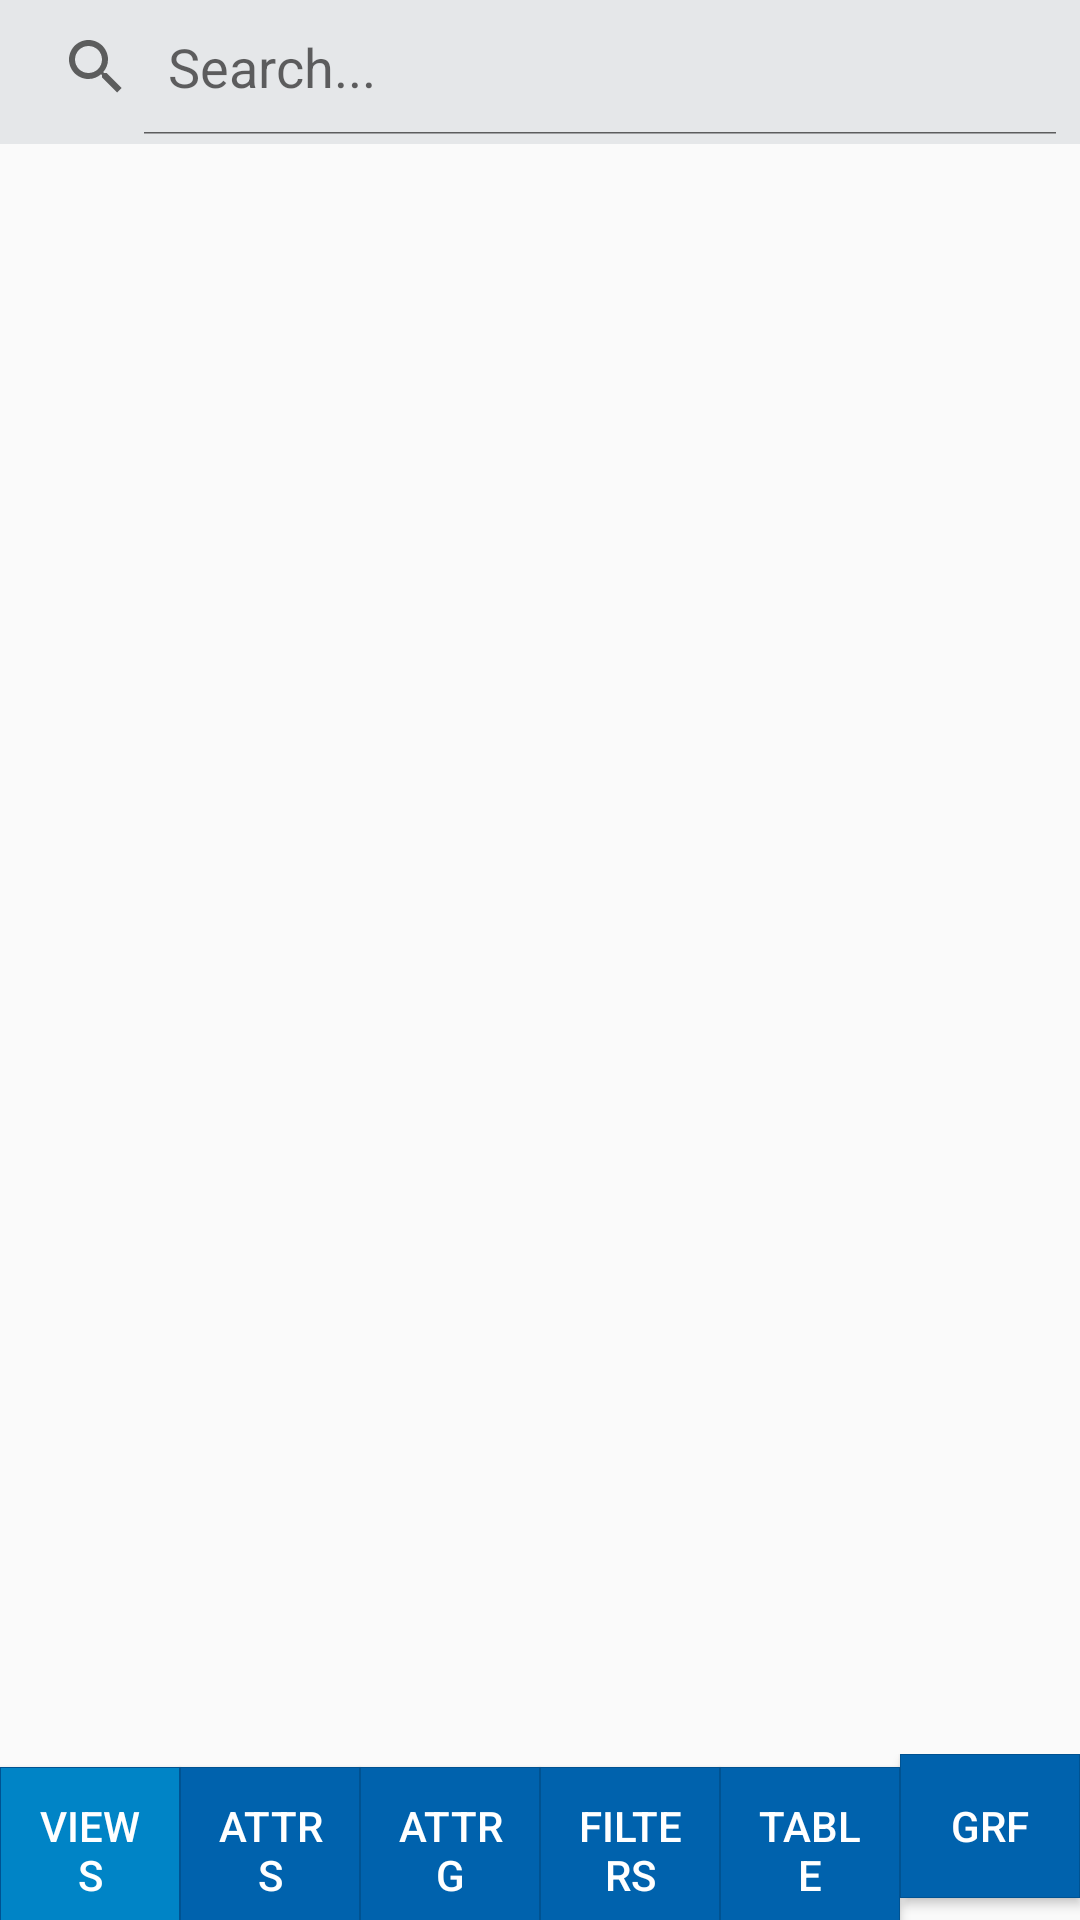

This screen was rendered from an Android layout file. Write that file and the resources it references.
<!-- AndroidManifest.xml: application theme AppTheme -->
<!-- res/layout/activity_main.xml -->
<?xml version="1.0" encoding="utf-8"?>
<RelativeLayout xmlns:android="http://schemas.android.com/apk/res/android"
    xmlns:tools="http://schemas.android.com/tools"
    android:layout_width="match_parent"
    android:layout_height="match_parent"
    tools:context="zs30.interactivequeryvisualizer.MainActivity">

    <LinearLayout
        android:layout_width="fill_parent"
        android:layout_height="fill_parent"
        android:clickable="true"
        android:focusableInTouchMode="true"
        android:orientation="vertical"
        android:layout_above="@id/buttons">
        <SearchView
            android:id="@+id/searchView"
            android:layout_width="match_parent"
            android:layout_height="wrap_content"
            android:textSize="18sp"
            android:paddingBottom="3dp"
            android:background="#e5e7e9"
            android:iconifiedByDefault="false"
            android:queryHint="Search..."
            />
        <ListView
            android:background="#ffffff"
            android:layout_height="wrap_content"
            android:id="@+id/attrs_list_view"
            android:layout_width="match_parent" />
    </LinearLayout>

    <LinearLayout
        android:id="@+id/buttons"
        android:layout_width="match_parent"
        android:layout_height="wrap_content"
        android:layout_alignParentBottom="true"
        android:orientation="horizontal">

        <Button
            android:id="@+id/button4"
            android:layout_width="0dp"
            android:layout_height="wrap_content"
            android:layout_weight="1"
            android:background="@drawable/main_button_in_menu"
            android:text="Views"
            android:textColor="#FFFFFF"/>

        <Button
            android:id="@+id/button_attr_table"
            android:layout_width="0dp"
            android:layout_height="wrap_content"
            android:layout_weight="1"
            android:background="@drawable/main_buttons"
            android:onClick="onAttributeBtn"
            android:text="@string/attributes"
            android:textColor="#FFFFFF"/>
        <Button
            android:id="@+id/button_attr_graphics"
            android:layout_width="0dp"
            android:layout_height="wrap_content"
            android:layout_weight="1"
            android:background="@drawable/main_buttons"
            android:onClick="onAttributeGraphicsBtn"
            android:text="AttrG"
            android:textColor="#FFFFFF"/>

        <Button
            android:id="@+id/button2"
            android:layout_width="0dp"
            android:layout_height="wrap_content"
            android:layout_weight="1"
            android:background="@drawable/main_buttons"
            android:onClick="onFilterBtn"
            android:textColor="#FFFFFF"
            android:text="@string/filters" />

        <Button
            android:id="@+id/button_table"
            android:layout_width="0dp"
            android:layout_height="wrap_content"
            android:layout_weight="1"
            android:background="@drawable/main_buttons"
            android:onClick="onTableBtn"
            android:textColor="#FFFFFF"
            android:text="@string/table" />
        <Button
            android:id="@+id/button_graphics"
            android:layout_width="0dp"
            android:layout_height="wrap_content"
            android:layout_weight="1"
            android:background="@drawable/main_buttons"
            android:onClick="onGraphicsBtn"
            android:textColor="#FFFFFF"
            android:text="@string/Graphics" />
    </LinearLayout>
</RelativeLayout>
<!-- resources referenced by this layout -->
<resources>
  <!-- drawable main_button_in_menu (drawable) -->
  <?xml version="1.0" encoding="utf-8"?>
  <selector xmlns:android="http://schemas.android.com/apk/res/android">
      <item >
          <shape>
              <solid android:color="#0084C6" />
              <stroke android:width="0.01dp" android:color="#005291" />
              <corners android:radius="0dp" />
              <padding android:bottom="10dp" android:left="10dp" android:right="10dp" android:top="10dp" />
          </shape>
      </item>
  </selector>
  <!-- drawable main_buttons (drawable) -->
  <?xml version="1.0" encoding="UTF-8"?>
  <selector xmlns:android="http://schemas.android.com/apk/res/android">
      <item android:state_pressed="true">
          <shape>
              <solid android:color="#00AEF0" />
              <stroke android:width="0.01dp" android:color="#005BA0" />
              <corners android:radius="0dp" />
              <padding android:bottom="10dp" android:left="10dp" android:right="10dp" android:top="10dp" />
          </shape>
      </item>
      <item>
          <shape>
              <gradient android:angle="270" android:endColor="#0062AD" android:startColor="#0062AD"/>
              <stroke android:width="0.01dp" android:color="#005291" />
              <corners android:radius="0dp" />
              <padding android:bottom="10dp" android:left="10dp" android:right="10dp" android:top="10dp" />
          </shape>
      </item>
  </selector>
  <string name="Graphics">GRF</string>
  <string name="attributes">Attrs</string>
  <string name="filters">Filters</string>
  <string name="table">Table</string>
  <style name="AppTheme" parent="Theme.AppCompat.Light.DarkActionBar">
          <item name="colorPrimary">@color/colorPrimary</item>
          <item name="colorPrimaryDark">@color/colorPrimaryDark</item>
          <item name="colorAccent">@color/colorAccent</item>
      </style>
  <color name="colorPrimary">#0062AD</color>
  <color name="colorPrimaryDark">#0062AD</color>
  <color name="colorAccent">#f53d3d</color>
</resources>
